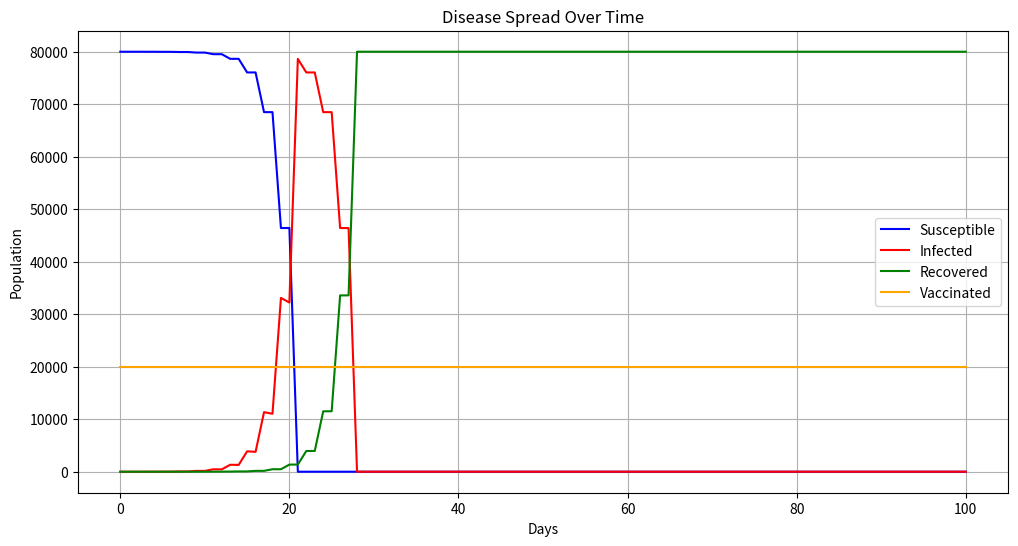

Generate this figure with matplotlib:
import numpy as np
import matplotlib.pyplot as plt

class DiseaseSpreadSimulation:
    def __init__(self, population=100000, initial_infected=1, vaccinated_percent=0.2, 
                 recovery_time_range=(1, 7), isolation_period=2):
        self.population = population
        self.vaccinated = int(population * vaccinated_percent)
        self.susceptible = population - initial_infected - self.vaccinated
        self.infected = initial_infected
        self.recovered = 0
        self.isolated = 0  # People in isolation who cannot infect others
        self.recovery_time_range = recovery_time_range
        self.isolation_period = isolation_period
        
        # Track recovery times for each infected person
        self.recovery_times = []
        self.isolation_times = []
        
        # Track daily states
        self.history = {
            'susceptible': [self.susceptible],
            'infected': [self.infected],
            'recovered': [self.recovered],
            'vaccinated': [self.vaccinated]
        }
    
    def simulate_day(self):
        # Handle recoveries
        recoveries = 0
        for i in range(len(self.recovery_times)):
            self.recovery_times[i] -= 1
        while self.recovery_times and self.recovery_times[0] <= 0:
            self.recovery_times.pop(0)
            recoveries += 1
        
        # Update counts for recoveries
        self.infected -= recoveries
        self.recovered += recoveries
        
        # Handle isolation
        for i in range(len(self.isolation_times)):
            self.isolation_times[i] -= 1
        while self.isolation_times and self.isolation_times[0] <= 0:
            self.isolation_times.pop(0)
            self.isolated -= 1
        
        # Calculate new infections
        new_infections = 0
        if self.isolated == 0:  # Only non-isolated infected can infect others
            new_infections = min(self.infected * 2, self.susceptible)
        
        # Update counts for new infections
        self.susceptible -= new_infections
        self.infected += new_infections
        self.isolated += new_infections
        
        # Assign recovery times and isolation times to new infections
        self.recovery_times.extend(np.random.randint(self.recovery_time_range[0], 
                                                     self.recovery_time_range[1] + 1, 
                                                     size=new_infections))
        self.isolation_times.extend([self.isolation_period] * new_infections)
        
        # Update history
        self.history['susceptible'].append(self.susceptible)
        self.history['infected'].append(self.infected)
        self.history['recovered'].append(self.recovered)
        self.history['vaccinated'].append(self.vaccinated)
    
    def run_simulation(self, days=100):
        for _ in range(days):
            self.simulate_day()
    
    def plot_results(self):
        plt.figure(figsize=(12, 6))
        plt.plot(self.history['susceptible'], label='Susceptible', color='blue')
        plt.plot(self.history['infected'], label='Infected', color='red')
        plt.plot(self.history['recovered'], label='Recovered', color='green')
        plt.plot(self.history['vaccinated'], label='Vaccinated', color='orange')
        
        plt.title('Disease Spread Over Time')
        plt.xlabel('Days')
        plt.ylabel('Population')
        plt.legend()
        plt.grid(True)
        plt.show()

# Run the simulation
sim = DiseaseSpreadSimulation()
sim.run_simulation(days=100)
sim.plot_results()
